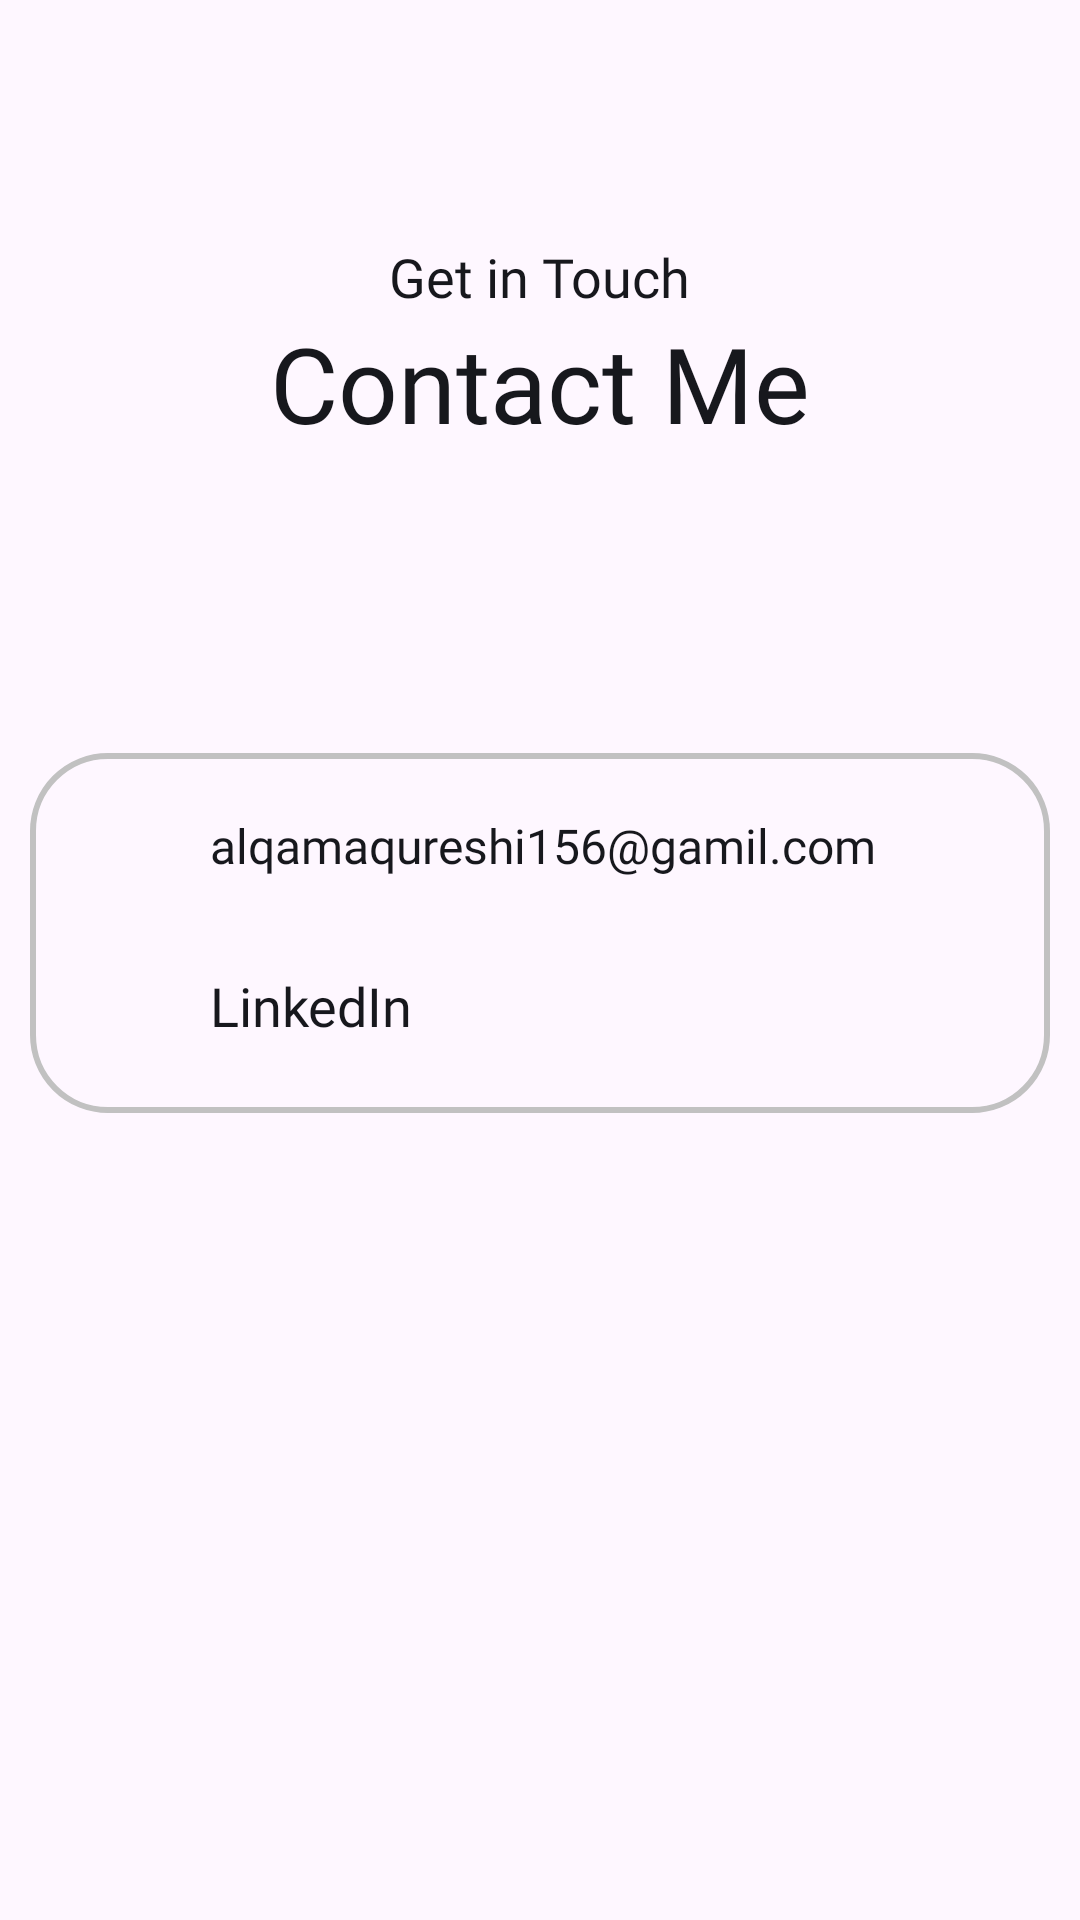

Produce the Android XML layout that renders to this screen, including the resource entries it uses.
<!-- AndroidManifest.xml: application theme Theme.PortfolioApp -->
<!-- res/layout/fragment_contact.xml -->
<?xml version="1.0" encoding="utf-8"?>
<LinearLayout xmlns:android="http://schemas.android.com/apk/res/android"
    xmlns:tools="http://schemas.android.com/tools"
    android:layout_width="match_parent"
    android:layout_height="match_parent"
    android:orientation="vertical"
    android:padding="10dp"
    tools:context=".Fragment.HomeFragment">

    <TextView
        android:layout_width="wrap_content"
        android:layout_height="wrap_content"
        android:layout_gravity="center_horizontal"
        android:layout_marginTop="70dp"
        android:fontFamily="@font/poppins_light"
        android:text="@string/get_in_touch"
        android:textColor="@color/grey_black"
        android:textSize="18sp" />

    <TextView
        android:layout_width="wrap_content"
        android:layout_height="wrap_content"
        android:layout_gravity="center_horizontal"
        android:fontFamily="@font/poppins_bold"
        android:text="@string/contact_me"
        android:textColor="@color/grey_black"
        android:textSize="35sp" />

    <RelativeLayout
        android:layout_width="match_parent"
        android:layout_height="wrap_content"
        android:layout_marginTop="100dp"
        android:background="@drawable/custom_bg"
        android:orientation="horizontal"
        android:padding="20dp">

        <ImageView
            android:id="@+id/email"
            android:layout_width="30dp"
            android:layout_height="30dp"
            android:src="@drawable/email" />

        <TextView
            android:id="@+id/txt_email"
            android:layout_width="wrap_content"
            android:layout_height="wrap_content"
            android:layout_gravity="center_horizontal"
            android:layout_marginStart="10dp"
            android:layout_toEndOf="@id/email"
            android:fontFamily="@font/poppins_light"
            android:text="@string/email"
            android:textColor="@color/grey_black"
            android:textSize="16sp" />

        <ImageView
            android:id="@+id/linkedin"
            android:layout_width="30dp"
            android:layout_height="30dp"
            android:layout_below="@id/email"
            android:layout_marginTop="20dp"
            android:src="@drawable/linkedin" />

        <TextView
            android:id="@+id/txt_linkedin"
            android:layout_width="wrap_content"
            android:layout_height="wrap_content"
            android:layout_below="@id/email"
            android:layout_gravity="center_horizontal"
            android:layout_marginStart="10dp"
            android:layout_marginTop="22dp"
            android:layout_toEndOf="@id/linkedin"
            android:fontFamily="@font/poppins_light"
            android:text="@string/linkedin"
            android:textColor="@color/grey_black"
            android:textSize="18sp" />

    </RelativeLayout>


</LinearLayout>
<!-- resources referenced by this layout -->
<resources>
  <color name="grey_black">#17181D</color>
  <!-- drawable custom_bg (drawable) -->
  <?xml version="1.0" encoding="utf-8"?>
  <shape xmlns:android="http://schemas.android.com/apk/res/android" android:shape="rectangle">
      <corners android:radius="25dp"/>
      <stroke android:color="@color/grey" android:width="2dp"/>
  </shape>
  <string name="contact_me">Contact Me</string>
  <string name="email">alqamaqureshi156@gamil.com</string>
  <string name="get_in_touch">Get in Touch</string>
  <string name="linkedin">LinkedIn</string>
  <style name="Theme.PortfolioApp" parent="Base.Theme.PortfolioApp" />
  <color name="grey">#C1C1C1</color>
  <style name="Base.Theme.PortfolioApp" parent="Theme.Material3.DayNight.NoActionBar">
          <item name="colorPrimary">@color/grey_black</item>
      </style>
</resources>
